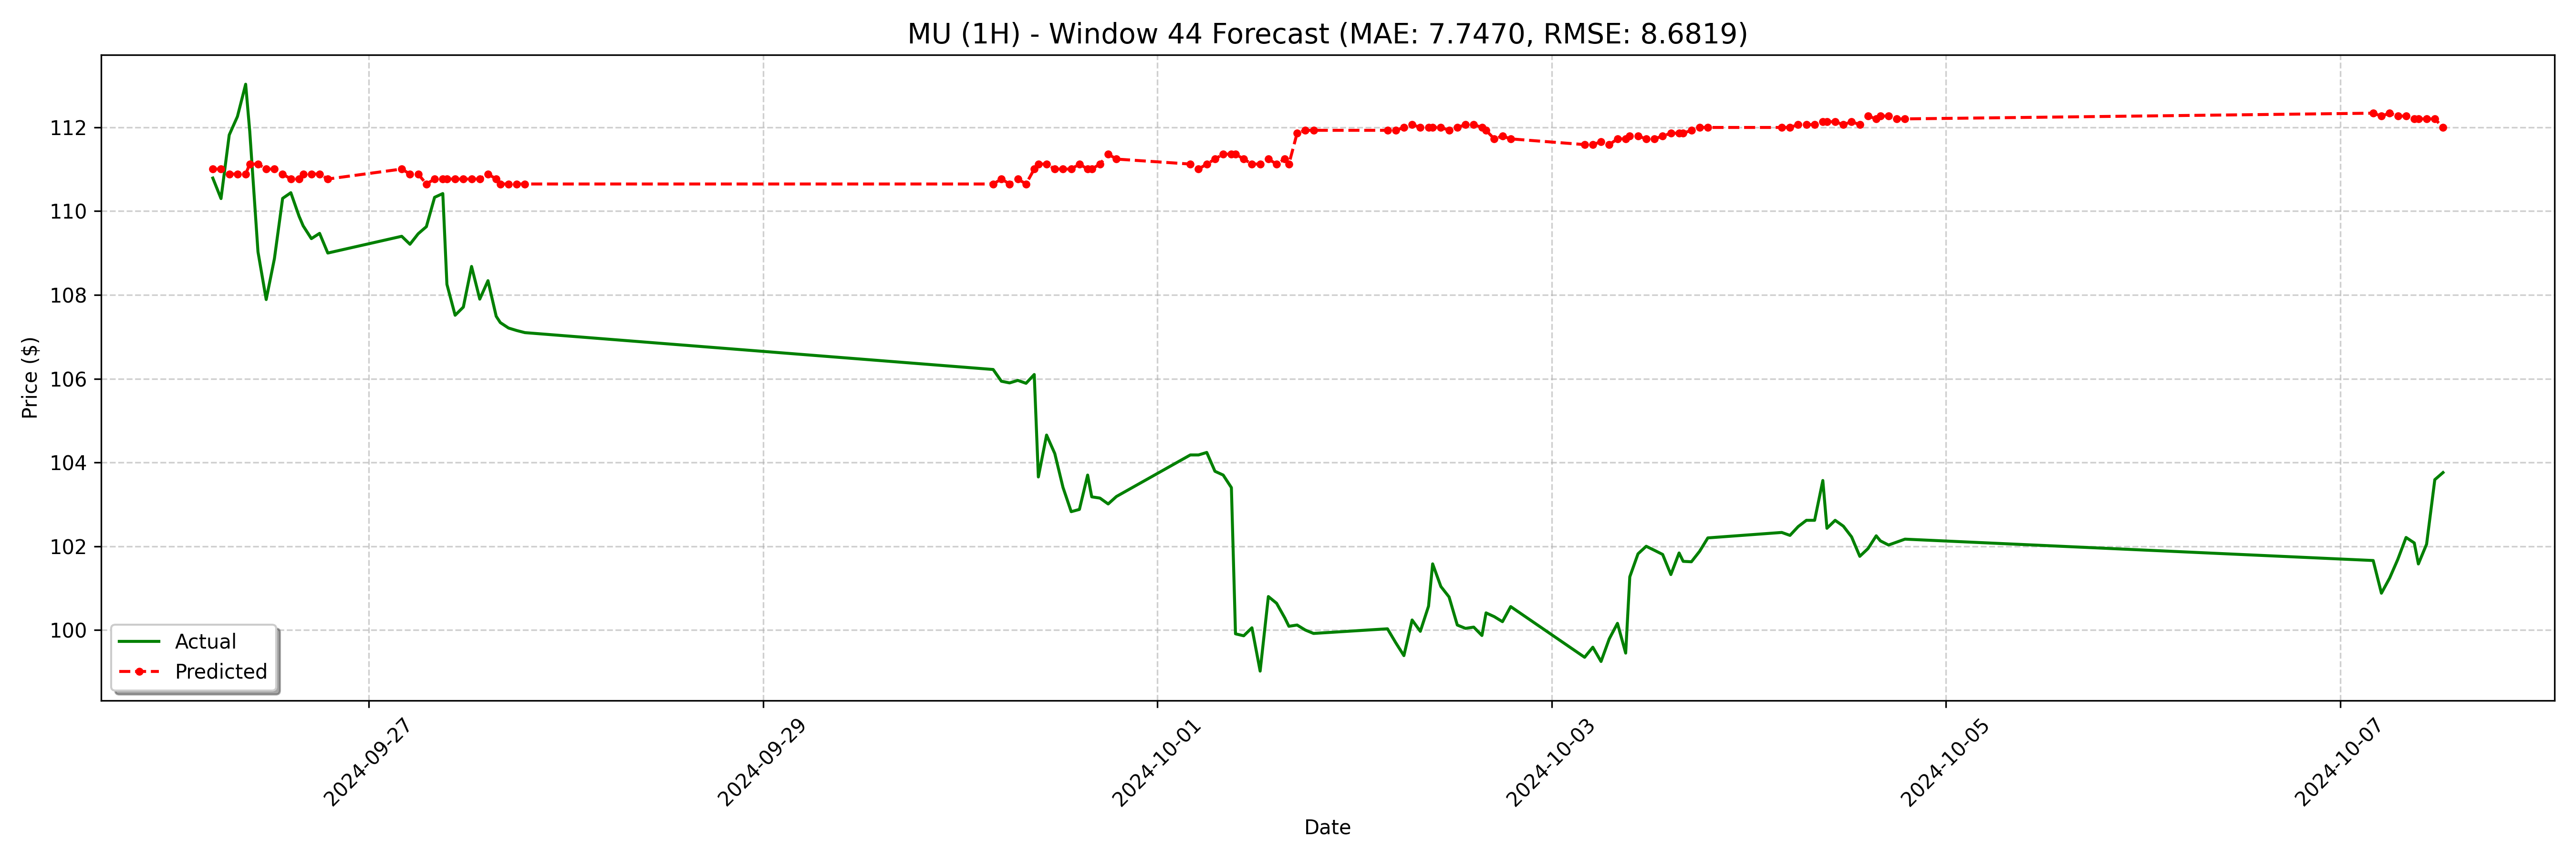

The table this chart was drawn from, first rows:
date, actual, forecast
2024-09-26 05:00:00-04:00, 110.8, 111
2024-09-26 06:00:00-04:00, 110.3, 111
2024-09-26 07:00:00-04:00, 111.8, 110.9
2024-09-26 08:00:00-04:00, 112.3, 110.9
2024-09-26 09:00:00-04:00, 113, 110.9
2024-09-26 09:30:00-04:00, 111.9, 111.1
2024-09-26 10:30:00-04:00, 109, 111.1
2024-09-26 11:30:00-04:00, 107.9, 111
2024-09-26 12:30:00-04:00, 108.9, 111
2024-09-26 13:30:00-04:00, 110.3, 110.9
2024-09-26 14:30:00-04:00, 110.4, 110.8
2024-09-26 15:30:00-04:00, 109.9, 110.8
2024-09-26 16:00:00-04:00, 109.6, 110.9
2024-09-26 17:00:00-04:00, 109.3, 110.9
2024-09-26 18:00:00-04:00, 109.5, 110.9
2024-09-26 19:00:00-04:00, 109, 110.8
2024-09-27 04:00:00-04:00, 109.4, 111
2024-09-27 05:00:00-04:00, 109.2, 110.9
2024-09-27 06:00:00-04:00, 109.5, 110.9
2024-09-27 07:00:00-04:00, 109.6, 110.6
2024-09-27 08:00:00-04:00, 110.3, 110.8
2024-09-27 09:00:00-04:00, 110.4, 110.8
2024-09-27 09:30:00-04:00, 108.3, 110.8
2024-09-27 10:30:00-04:00, 107.5, 110.8
2024-09-27 11:30:00-04:00, 107.7, 110.8
2024-09-27 12:30:00-04:00, 108.7, 110.8
2024-09-27 13:30:00-04:00, 107.9, 110.8
2024-09-27 14:30:00-04:00, 108.3, 110.9
2024-09-27 15:30:00-04:00, 107.5, 110.8
2024-09-27 16:00:00-04:00, 107.3, 110.6
2024-09-27 17:00:00-04:00, 107.2, 110.6
2024-09-27 18:00:00-04:00, 107.2, 110.6
2024-09-27 19:00:00-04:00, 107.1, 110.6
2024-09-30 04:00:00-04:00, 106.2, 110.6
2024-09-30 05:00:00-04:00, 105.9, 110.8
2024-09-30 06:00:00-04:00, 105.9, 110.6
2024-09-30 07:00:00-04:00, 106, 110.8
2024-09-30 08:00:00-04:00, 105.9, 110.6
2024-09-30 09:00:00-04:00, 106.1, 111
2024-09-30 09:30:00-04:00, 103.7, 111.1
2024-09-30 10:30:00-04:00, 104.7, 111.1
2024-09-30 11:30:00-04:00, 104.2, 111
2024-09-30 12:30:00-04:00, 103.4, 111
2024-09-30 13:30:00-04:00, 102.8, 111
2024-09-30 14:30:00-04:00, 102.9, 111.1
2024-09-30 15:30:00-04:00, 103.7, 111
2024-09-30 16:00:00-04:00, 103.2, 111
2024-09-30 17:00:00-04:00, 103.2, 111.1
2024-09-30 18:00:00-04:00, 103, 111.4
2024-09-30 19:00:00-04:00, 103.2, 111.2
2024-10-01 04:00:00-04:00, 104.2, 111.1
2024-10-01 05:00:00-04:00, 104.2, 111
2024-10-01 06:00:00-04:00, 104.2, 111.1
2024-10-01 07:00:00-04:00, 103.8, 111.2
2024-10-01 08:00:00-04:00, 103.7, 111.4
2024-10-01 09:00:00-04:00, 103.4, 111.4
2024-10-01 09:30:00-04:00, 99.91, 111.4
2024-10-01 10:30:00-04:00, 99.86, 111.2
2024-10-01 11:30:00-04:00, 100.1, 111.1
2024-10-01 12:30:00-04:00, 99.02, 111.1
... 68 more rows
